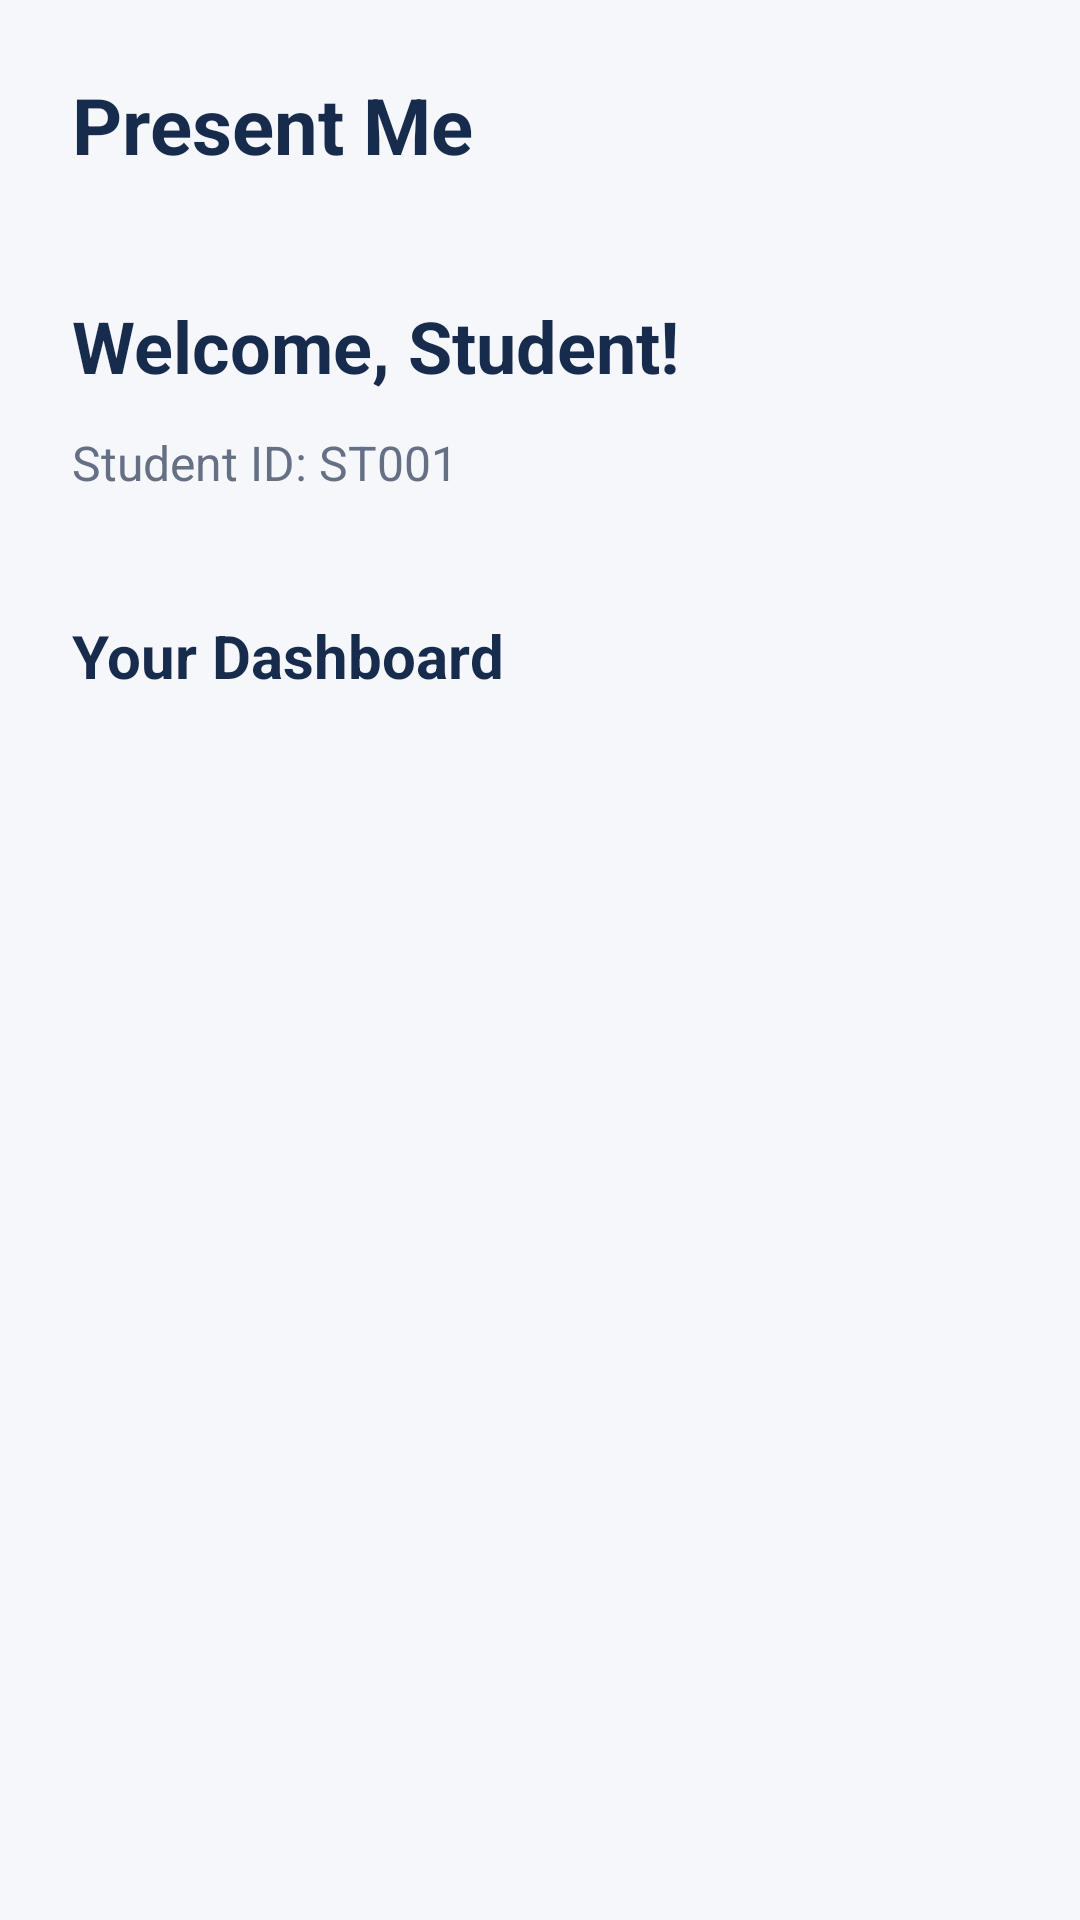

Produce the Android XML layout that renders to this screen, including the resource entries it uses.
<!-- AndroidManifest.xml: application theme Theme.PresenceMeApp -->
<!-- res/layout/activity_student_dashboard.xml -->
<?xml version="1.0" encoding="utf-8"?>
<LinearLayout
    xmlns:android="http://schemas.android.com/apk/res/android"
    android:id="@+id/main"
    android:layout_width="match_parent"
    android:layout_height="match_parent"
    android:orientation="vertical"
    android:background="#F5F7FB"
    android:padding="24dp">

    
    <TextView
        android:layout_width="wrap_content"
        android:layout_height="wrap_content"
        android:text="Present Me"
        android:textSize="26sp"
        android:textStyle="bold"
        android:textColor="#172B4D" />

    
    <TextView
        android:id="@+id/tvWelcome"
        android:layout_width="wrap_content"
        android:layout_height="wrap_content"
        android:layout_marginTop="40dp"
        android:text="Welcome, Student!"
        android:textSize="24sp"
        android:textStyle="bold"
        android:textColor="#172B4D" />

    
    <TextView
        android:id="@+id/tvStudentId"
        android:layout_width="wrap_content"
        android:layout_height="wrap_content"
        android:layout_marginTop="12dp"
        android:text="Student ID: ST001"
        android:textSize="16sp"
        android:textColor="#667085" />

    
    <TextView
        android:layout_width="wrap_content"
        android:layout_height="wrap_content"
        android:layout_marginTop="40dp"
        android:text="Your Dashboard"
        android:textSize="20sp"
        android:textStyle="bold"
        android:textColor="#172B4D" />

</LinearLayout>
<!-- resources referenced by this layout -->
<resources>
  <style name="Theme.PresenceMeApp" parent="Base.Theme.PresenceMeApp" />
  <style name="Base.Theme.PresenceMeApp" parent="Theme.Material3.DayNight.NoActionBar">
          
          
      </style>
</resources>
